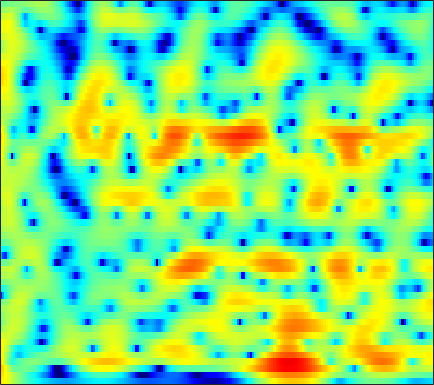

The data file committed next to this chart (first rows):
7.0481, 6.4452, 5.6007, 4.715, 4.031, 3.0938, 2.1378, 1.4194, 0.46448, -0.46801, -1.3672, -2.0035, -2.8119, -3.5659, -4.1056, -4.7737, -5.4225, -5.8823, -6.4934, -7.0836, -7.6489, -8.0331, -8.5065, -8.9116
7.661, 6.915, 5.899, 4.87, 4.098, 3.077, 2.075, 1.339, 0.3874, -0.5374, -1.44, -2.105, -2.992, -3.889, -4.584, -5.55, -6.589, -7.42, -8.613, -9.921, -11.37, -12.58, -14.43, -16.66
8.926, 7.463, 5.392, 3.247, 1.696, -0.06508, -1.155, -1.47, -1.438, -1.191, -0.9716, -0.8878, -0.9109, -1.115, -1.389, -1.935, -2.7, -3.427, -4.616, -6.062, -7.805, -9.368, -11.88, -15.09
7.206, 5.23, 2.353, -0.6617, -2.667, -4.199, -4.1, -3.493, -2.551, -1.744, -1.128, -0.7615, -0.3853, -0.1082, 0.02847, 0.1083, 0.04473, -0.0835, -0.3591, -0.7106, -1.089, -1.369, -1.733, -2.034
6.082, 4.585, 2.484, 0.296, -1.417, -3.782, -6.145, -7.714, -8.861, -8.477, -7.139, -6.047, -4.766, -3.734, -3.096, -2.41, -1.859, -1.541, -1.204, -0.9081, -0.6102, -0.3773, -0.03631, 0.3216
6.496, 5.323, 3.622, 1.728, 0.1845, -2.012, -4.19, -5.564, -6.707, -6.812, -6.167, -5.562, -4.932, -4.647, -4.591, -4.705, -4.887, -5.002, -5.022, -4.731, -4.088, -3.406, -2.35, -1.251
5.802, 5.245, 4.45, 3.605, 2.94, 2.048, 1.198, 0.5958, -0.1677, -0.9481, -1.787, -2.454, -3.417, -4.586, -5.697, -7.612, -10.2, -12.92, -19.02, -27.25, -15.99, -11.69, -7.954, -5.29
3.688, 3.716, 3.686, 3.55, 3.382, 3.054, 2.606, 2.218, 1.628, 0.9155, 0.0417, -0.7119, -1.819, -3.057, -4.091, -5.571, -7.034, -7.966, -8.84, -9.136, -8.78, -8.131, -6.907, -5.462
0.6769, 1.566, 2.48, 3.115, 3.428, 3.629, 3.58, 3.39, 2.983, 2.417, 1.659, 0.9367, -0.2257, -1.605, -2.811, -4.75, -7.171, -9.37, -13.03, -17.04, -16.44, -13.31, -9.56, -6.733
-1.204, 0.08454, 1.41, 2.351, 2.861, 3.314, 3.51, 3.486, 3.238, 2.793, 2.172, 1.57, 0.5885, -0.5419, -1.486, -2.923, -4.555, -5.83, -7.351, -8.275, -8.249, -7.632, -6.332, -4.864
-0.03744, 0.6597, 1.494, 2.151, 2.505, 2.836, 3.026, 3.06, 2.898, 2.516, 1.968, 1.447, 0.6067, -0.3488, -1.091, -2.081, -3.041, -3.687, -4.323, -4.638, -4.611, -4.403, -3.952, -3.376
0.9398, 1.37, 1.923, 2.452, 2.805, 3.131, 3.299, 3.34, 3.247, 2.925, 2.368, 1.801, 0.8022, -0.5292, -1.712, -3.471, -5.401, -6.815, -8.115, -8.088, -6.985, -5.936, -4.601, -3.541
-0.9754, -0.5209, 0.3107, 1.262, 1.975, 2.818, 3.394, 3.644, 3.792, 3.708, 3.331, 2.853, 1.949, 0.6379, -0.6712, -2.907, -5.848, -8.676, -12.21, -10.87, -7.533, -5.581, -3.73, -2.516
-15.89, -10.78, -5.805, -2.669, -1.009, 0.655, 1.875, 2.504, 3.011, 3.245, 3.22, 3.033, 2.648, 2.105, 1.552, 0.716, -0.07666, -0.5809, -1.063, -1.264, -1.194, -1.047, -0.8542, -0.7715
-5.797, -5.156, -3.779, -2.182, -1.132, -0.05332, 0.763, 1.284, 1.756, 1.994, 2.092, 2.074, 1.951, 1.801, 1.665, 1.439, 1.19, 1.016, 0.8131, 0.603, 0.3805, 0.2181, -0.05704, -0.3945
-0.9138, -0.6185, -0.1799, 0.2061, 0.5123, 0.8883, 1.071, 1.074, 1.01, 0.8662, 0.6984, 0.6027, 0.515, 0.5, 0.5978, 0.7808, 0.934, 1.002, 1.026, 0.9628, 0.7802, 0.5561, 0.1696, -0.3285
1.447, 1.797, 2.171, 2.367, 2.354, 2.223, 1.897, 1.39, 0.4259, -0.8338, -2.362, -3.369, -3.843, -3.104, -2.126, -0.7561, 0.3546, 0.9455, 1.383, 1.504, 1.341, 1.034, 0.4565, -0.301
2.172, 2.509, 2.862, 3.146, 3.202, 3.021, 2.655, 2.137, 0.932, -1.05, -4.264, -7.58, -10.75, -6.555, -3.353, -0.6458, 1.009, 1.756, 2.179, 2.053, 1.464, 0.7485, -0.5881, -2.25
-1.153, -1.145, -0.9109, -0.3008, 0.3835, 1.167, 1.687, 1.98, 2.073, 1.921, 1.642, 1.437, 1.476, 1.729, 2.014, 2.472, 2.736, 2.727, 2.422, 1.684, 0.4571, -0.8241, -3.155, -6.431
-9.643, -14.13, -15.74, -8.777, -5.45, -2.269, -0.1947, 0.8705, 1.926, 2.655, 3.151, 3.367, 3.575, 3.713, 3.714, 3.628, 3.387, 3.058, 2.417, 1.505, 0.2497, -0.9097, -2.761, -4.929
-5.573, -6.041, -5.897, -4.613, -3.253, -1.606, -0.1121, 0.7935, 1.742, 2.438, 2.917, 3.185, 3.354, 3.41, 3.379, 3.196, 2.884, 2.56, 1.974, 1.222, 0.2844, -0.5483, -1.811, -3.266
-1.782, -1.573, -1.152, -0.6977, -0.2602, 0.3678, 0.8999, 1.284, 1.705, 1.996, 2.157, 2.233, 2.249, 2.157, 2.067, 1.878, 1.625, 1.403, 1.03, 0.5647, 0.01668, -0.4692, -1.229, -2.097
0.06868, 0.3982, 0.7965, 1.139, 1.32, 1.542, 1.663, 1.681, 1.619, 1.46, 1.21, 0.9556, 0.6261, 0.2903, 0.06404, -0.1394, -0.2575, -0.3011, -0.313, -0.3404, -0.4194, -0.5307, -0.7566, -1.078
1.534, 1.914, 2.257, 2.497, 2.582, 2.515, 2.336, 2.068, 1.546, 0.8364, -0.05625, -0.8581, -2.053, -3.176, -3.853, -4.229, -3.903, -3.356, -2.482, -1.655, -1.016, -0.6639, -0.3589, -0.2383
2.509, 2.896, 3.255, 3.397, 3.409, 3.191, 2.773, 2.302, 1.454, 0.2823, -1.237, -2.704, -5.413, -9.441, -14.62, -22.43, -12.01, -8.057, -4.845, -2.771, -1.385, -0.6735, -0.06988, 0.2416
2.362, 2.826, 3.292, 3.462, 3.417, 3.17, 2.601, 2.041, 1.1, -0.04504, -1.357, -2.378, -3.879, -5.312, -6.12, -6.375, -5.474, -4.396, -2.893, -1.639, -0.7117, -0.2419, 0.1038, 0.1516
1.642, 2.515, 3.235, 3.58, 3.513, 3.098, 2.29, 1.44, 0.03997, -1.429, -2.783, -3.411, -3.58, -3.294, -2.824, -2.122, -1.362, -0.8061, -0.1608, 0.3284, 0.583, 0.6141, 0.4307, -0.0379
2.183, 3.219, 4.045, 4.317, 4.211, 3.543, 2.373, 1.004, -1.594, -5.674, -13.23, -19.48, -9.657, -4.895, -2.826, -0.9605, 0.2363, 0.838, 1.316, 1.468, 1.315, 0.9922, 0.2735, -0.7674
3.255, 3.704, 4.113, 4.15, 4.012, 3.46, 2.577, 1.665, 0.1509, -1.549, -3.003, -3.459, -3.06, -2.036, -1.23, -0.3552, 0.2366, 0.4575, 0.5113, 0.2546, -0.2844, -0.8914, -1.991, -3.447
3.218, 3.404, 3.55, 3.559, 3.443, 3.184, 2.734, 2.341, 1.74, 1.135, 0.6425, 0.3262, 0.09682, -0.04924, -0.1047, -0.2219, -0.4275, -0.673, -1.144, -1.807, -2.667, -3.437, -4.626, -6.021
2.89, 3.089, 3.221, 3.287, 3.236, 3.117, 2.908, 2.707, 2.409, 2.068, 1.721, 1.444, 1.048, 0.6322, 0.2703, -0.2726, -0.9334, -1.497, -2.388, -3.396, -4.542, -5.464, -6.747, -8.048
2.78, 2.968, 3.12, 3.131, 3.125, 3.022, 2.931, 2.829, 2.675, 2.494, 2.226, 2.013, 1.607, 1.112, 0.6376, -0.112, -1.033, -1.846, -3.102, -4.552, -6.195, -7.535, -9.437, -11.31
3.224, 3.163, 3.017, 2.72, 2.564, 2.361, 2.312, 2.35, 2.442, 2.554, 2.557, 2.506, 2.273, 1.858, 1.405, 0.5978, -0.4635, -1.446, -2.996, -4.888, -7.135, -9.132, -12.31, -16.29
4.358, 3.694, 2.485, 1.082, 0.02831, -0.7162, -0.5575, 0.1161, 1.198, 2.138, 2.86, 3.126, 3.301, 3.112, 2.8, 2.075, 1.035, 0.02164, -1.654, -3.757, -6.268, -8.45, -11.62, -14.71
5.595, 4.326, 1.786, -1.873, -6.672, -24.17, -9.067, -4.226, -0.6886, 1.407, 2.678, 3.299, 3.705, 3.765, 3.585, 3.062, 2.239, 1.378, -0.1002, -2.071, -4.624, -7.035, -11.3, -17.98
5.917, 4.752, 2.876, 1.026, -0.4474, -1.519, -1.754, -1.348, -0.4537, 0.386, 1.046, 1.464, 1.712, 1.825, 1.729, 1.494, 1.012, 0.5367, -0.3485, -1.48, -2.925, -4.158, -5.924, -7.55
6.621, 5.417, 3.795, 2.079, 0.9378, -0.2989, -1.053, -1.249, -1.203, -1.044, -0.7854, -0.816, -0.7403, -0.8141, -0.8071, -0.7596, -0.6742, -0.5851, -0.547, -0.599, -0.8605, -1.172, -1.72, -2.372
7.587, 6.053, 3.75, 0.6948, -1.737, -5.335, -6.483, -5.559, -4.067, -3.02, -2.848, -3.169, -4.011, -5.268, -5.812, -5.495, -3.834, -2.471, -0.8243, 0.3631, 1.193, 1.558, 1.753, 1.629
5.792, 4.458, 2.18, -0.9552, -3.613, -8.043, -9.521, -7.975, -6.112, -5.27, -5.587, -6.25, -8.604, -12.78, -17.83, -16.3, -9.671, -6.489, -3.517, -1.407, 0.1231, 1.004, 1.86, 2.39
3.241, 2.68, 1.631, 0.2821, -0.6138, -1.918, -2.884, -3.455, -4.072, -4.793, -5.738, -6.409, -7.701, -8.773, -9.23, -9.161, -8.068, -6.967, -5.236, -3.502, -1.942, -0.9116, 0.2524, 1.182
2.064, 2.162, 1.924, 1.538, 1.083, 0.3513, -0.4322, -1.128, -2.084, -3.3, -4.613, -5.736, -7.43, -9.071, -10.29, -11.18, -10.61, -9.418, -7.284, -5.16, -3.241, -2.008, -0.6093, 0.5166
2.126, 2.552, 2.866, 2.877, 2.622, 2.156, 1.428, 0.762, -0.3313, -1.64, -3.162, -4.68, -6.995, -10.17, -13.85, -23.52, -20.23, -13.62, -8.815, -5.67, -3.423, -2.11, -0.7344, 0.3179
2.974, 3.511, 3.899, 3.875, 3.698, 3.217, 2.464, 1.789, 0.7014, -0.4927, -1.831, -2.93, -4.375, -5.848, -6.799, -7.531, -7.311, -6.553, -5.135, -3.647, -2.348, -1.543, -0.7301, -0.2116
4.409, 4.697, 4.73, 4.458, 4.102, 3.336, 2.371, 1.509, 0.2617, -1.01, -2.292, -3.057, -3.941, -4.545, -4.717, -4.673, -4.362, -3.926, -3.244, -2.537, -1.88, -1.487, -1.153, -1.123
6.131, 6.02, 5.637, 4.991, 4.274, 3.044, 1.531, 0.1811, -1.825, -4.006, -6.051, -7.184, -7.999, -7.812, -7.293, -6.355, -5.316, -4.567, -3.639, -2.854, -2.257, -1.951, -1.756, -1.831
7.425, 7.077, 6.399, 5.399, 4.389, 2.744, 0.6113, -1.351, -4.561, -8.913, -15.16, -22.81, -22.61, -15.88, -13.12, -10.36, -8.168, -6.813, -5.279, -4.091, -3.265, -2.876, -2.656, -2.729
7.885, 7.482, 6.703, 5.611, 4.58, 2.887, 0.7378, -1.188, -4.232, -7.892, -11.91, -14.77, -17.77, -18.99, -17.89, -14.67, -11.26, -9.176, -7.039, -5.528, -4.543, -4.113, -3.915, -4.126
7.524, 7.187, 6.535, 5.654, 4.843, 3.478, 1.805, 0.3468, -1.911, -4.528, -7.508, -10.07, -14.18, -18.4, -18.17, -14.2, -10.75, -8.861, -7.05, -5.865, -5.199, -4.978, -5.022, -5.463
6.162, 6.046, 5.753, 5.279, 4.815, 3.974, 2.914, 1.988, 0.5697, -0.997, -2.627, -3.828, -5.271, -6.269, -6.598, -6.547, -6.166, -5.811, -5.401, -5.176, -5.188, -5.376, -5.847, -6.589
3.716, 4.073, 4.412, 4.54, 4.469, 4.175, 3.675, 3.169, 2.362, 1.466, 0.5166, -0.2236, -1.124, -1.91, -2.406, -2.95, -3.404, -3.71, -4.126, -4.609, -5.209, -5.77, -6.691, -7.805
0.7117, 1.987, 3.169, 3.886, 4.159, 4.275, 4.129, 3.87, 3.377, 2.742, 1.999, 1.397, 0.5745, -0.2605, -0.8902, -1.712, -2.5, -3.088, -3.888, -4.736, -5.677, -6.465, -7.71, -9.186
0.5984, 1.9, 3.137, 3.917, 4.271, 4.449, 4.346, 4.126, 3.658, 3.006, 2.219, 1.579, 0.6291, -0.3941, -1.198, -2.291, -3.365, -4.131, -5.09, -5.968, -6.825, -7.518, -8.622, -10.08
3.039, 3.595, 4.206, 4.591, 4.718, 4.643, 4.319, 3.93, 3.229, 2.368, 1.383, 0.5734, -0.6148, -1.938, -3.03, -4.646, -6.419, -7.703, -8.961, -9.367, -9.184, -9.005, -8.975, -9.443
4.551, 4.893, 5.191, 5.264, 5.127, 4.717, 4.017, 3.29, 2.096, 0.752, -0.6239, -1.629, -2.856, -4.086, -5.177, -7.19, -10.4, -14.47, -27.27, -18.28, -12.02, -9.655, -7.892, -7.065
4.556, 5.032, 5.386, 5.402, 5.172, 4.52, 3.41, 2.228, 0.1192, -2.706, -6.048, -8.031, -8.056, -6.731, -6.065, -5.905, -6.445, -7.067, -7.56, -6.998, -5.74, -4.762, -3.739, -3.107
2.705, 3.436, 4.032, 4.213, 4.101, 3.551, 2.516, 1.384, -0.7174, -3.75, -7.871, -10.63, -9.302, -6.151, -4.46, -3.015, -2.169, -1.76, -1.354, -0.9914, -0.6334, -0.4029, -0.1913, -0.1703
0.3012, 0.9908, 1.595, 1.895, 1.934, 1.761, 1.341, 0.8812, 0.1086, -0.738, -1.458, -1.77, -1.752, -1.338, -0.8919, -0.2823, 0.2367, 0.5431, 0.8425, 1.011, 1.064, 1.019, 0.827, 0.4637
-1.399, -1.104, -0.7996, -0.5716, -0.4536, -0.3005, -0.1648, -0.08572, -0.0004866, 0.09466, 0.2222, 0.3674, 0.6106, 0.9047, 1.137, 1.438, 1.69, 1.825, 1.92, 1.899, 1.738, 1.518, 1.075, 0.4595
